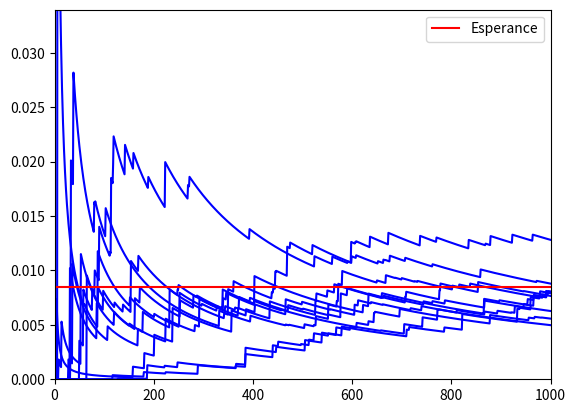

Here is the Python script that generated this plot:
# -*- coding: utf-8 -*-
print("-" * 40)
print("TP3 Exo 3 Question 1")
print("-" * 40)

import numpy as np
import matplotlib.pyplot as plt
from scipy.integrate import quad

# densite Gaussienne standard
def densiteGaussienne (x) :
    return np.exp(-x**2./2.) / np.sqrt(2.*np.pi)

# fonction g
def g(x):
    return np.maximum(x-2.,0.)

############################################
# Calculer E[g(Y)] et Var[g(Y)] avec quadrature
# numeriques (par ex. scipy.integrate.quad )
def integrandEsperance(x):
    return g(x) * densiteGaussienne(x)
    
def integrandMomentOrdreDeux(x):
    return (g(x)**2.0) * densiteGaussienne(x)

Esp_gY = quad(integrandEsperance,-10.,10.)[0]
Var_gY = quad(integrandMomentOrdreDeux,-10.,10.)[0] - Esp_gY**2.0

print("Esp_gY = %1.5f  Var_gY = %1.4f \n" %(Esp_gY,Var_gY))

N = 1000 # Taille echantillon

integers1toN = np.arange(1,N+1) # Un vecteur contenant les entiers de 1 a N

############################################
# Completer avec N tirages de la loi gaussienne centree reduite
Y = np.random.randn(N) 

# On calcule la fonction g(Y) sur l'echantillon
GY = g(Y)

############################################
# Stocker dans 'mean' l'estimation MC de E[g(Y)]
# dans 'var' la variance empirique 
# et dans 'demiLargeurIC' la demi-largeur de l'intervalle de confiance 
# asymptotique a 95% pour E[g(Y)]
mean = np.mean(GY)
var = np.var(GY)
demiLargeurIC = 1.96*np.sqrt(Var_gY/N)

print("mean = %1.4f  var = %1.4f" %(mean,var) )
print("Intervalle de confiance 95%% pour E[g(Y)] = [ %1.4f , %1.4f ] \n" %(mean - demiLargeurIC, mean + demiLargeurIC))
print("erreur relative*100 = %1.2f" %(demiLargeurIC*100/mean))

################################################
# Trajectoires de la moyenne empirique
################################################
M = 10 # Nombre de repetitions 

################
# Evaluer les M tirages de l'estimateur empirique I_n pour n=1,...,N
Y = np.random.randn(M,N) 
GY = g(Y)
I_n = np.cumsum(GY, axis=1)/integers1toN

################
# Affichage des trajectoires
fig = plt.figure()
ax = fig.add_subplot(111)
ax.plot(integers1toN, I_n.T, color="b")

ax.set_xlim(0, N)
ax.set_ylim(0, 4*Esp_gY)
ax.axhline(Esp_gY, color="r", label="Esperance")
ax.legend(loc="best")
plt.show()